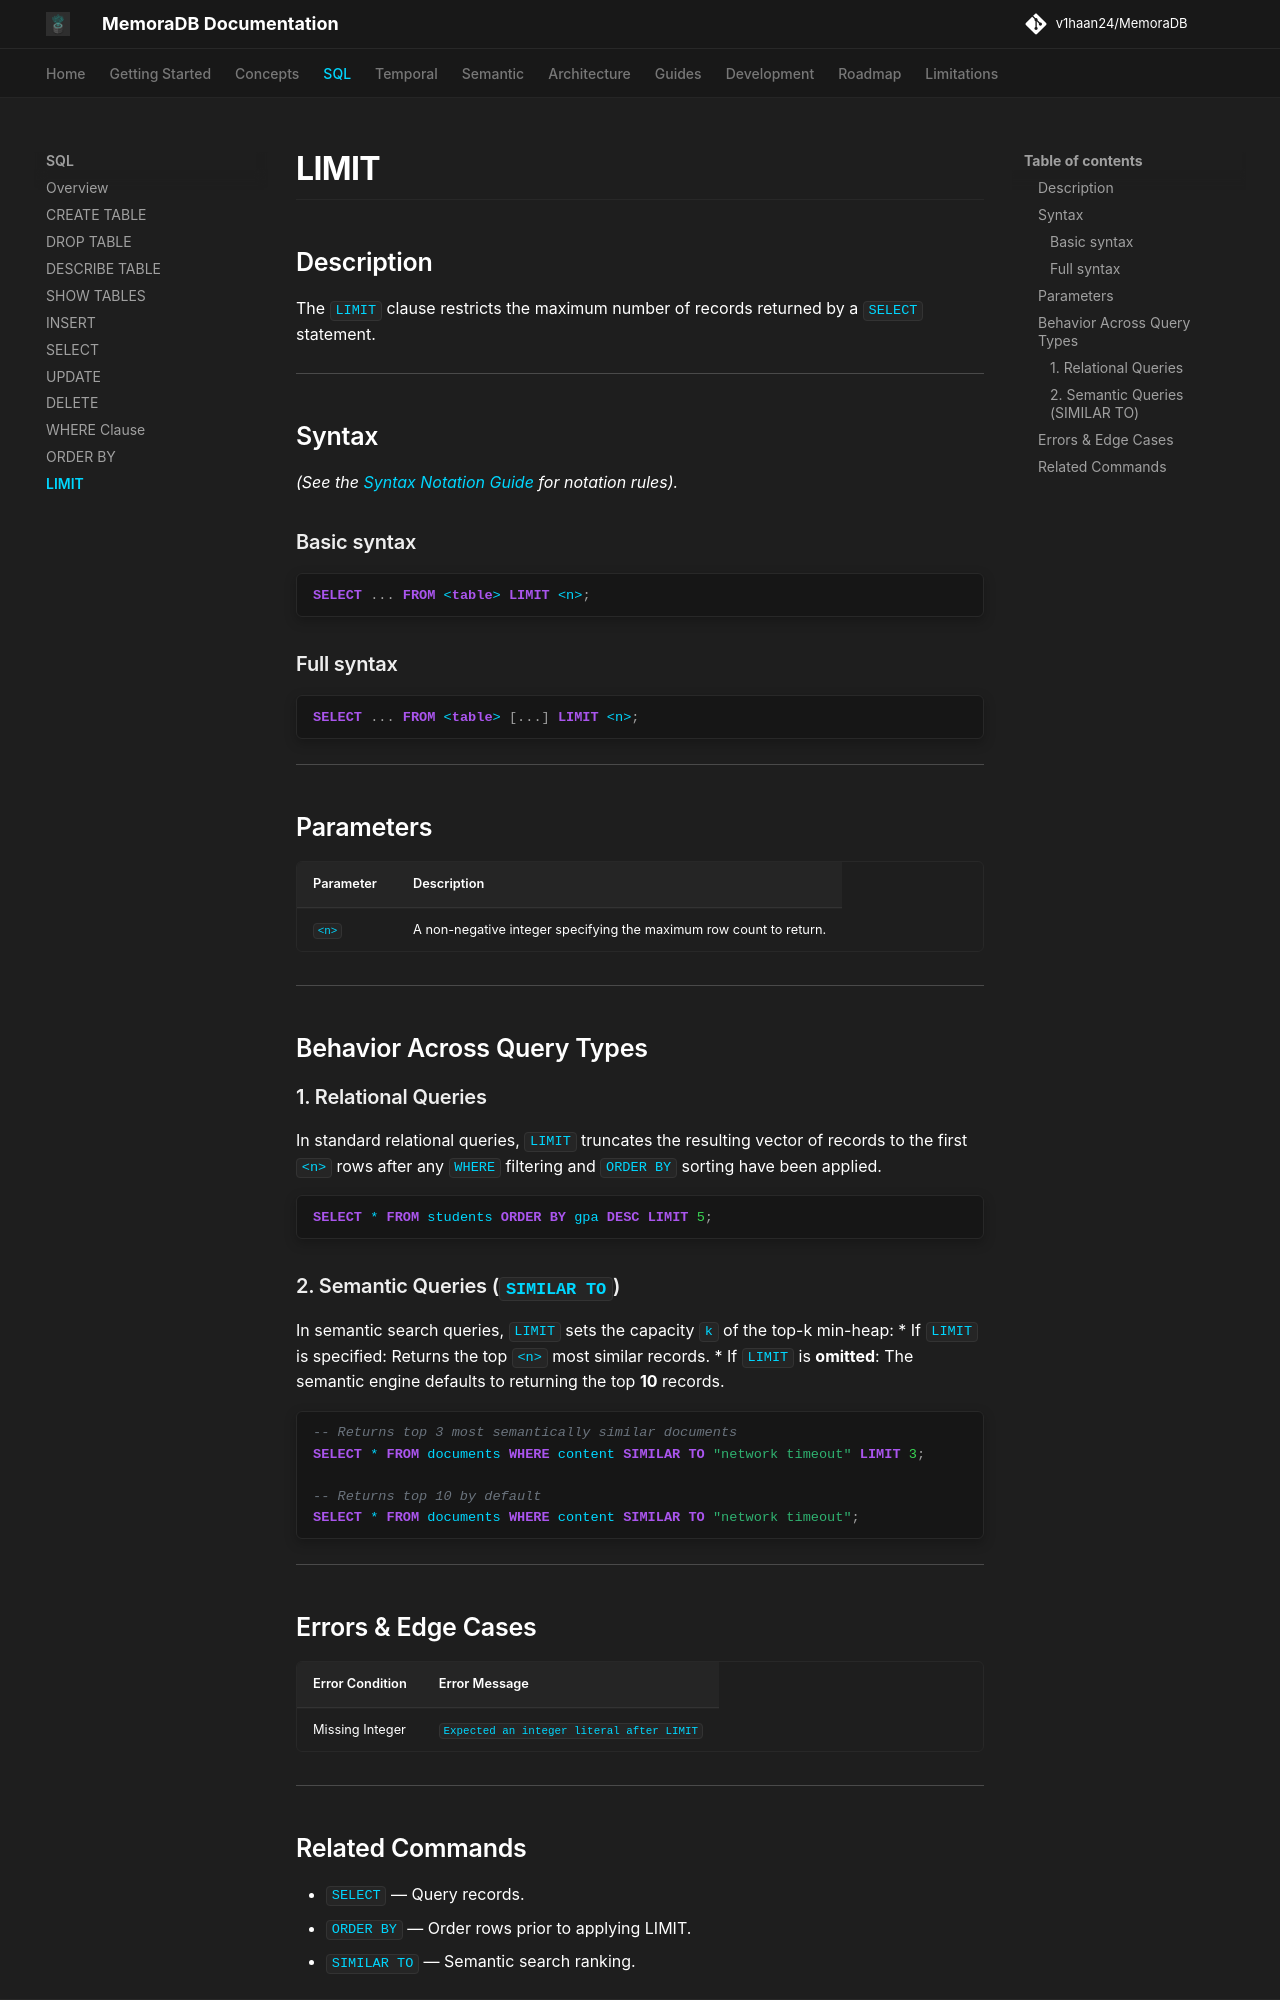

repository: v1haan24/MemoraDB · page: sql/limit/index.html · generator: mkdocs

# LIMIT

## Description

The `LIMIT` clause restricts the maximum number of records returned by a `SELECT` statement.

---

## Syntax

*(See the [Syntax Notation Guide](../reference/grammar.md#syntax-notation-guide) for notation rules).*

### Basic syntax

```sql
SELECT ... FROM <table> LIMIT <n>;
```

### Full syntax

```sql
SELECT ... FROM <table> [...] LIMIT <n>;
```

---

## Parameters

| Parameter | Description |
|---|---|
| `<n>` | A non-negative integer specifying the maximum row count to return. |

---

## Behavior Across Query Types

### 1. Relational Queries
In standard relational queries, `LIMIT` truncates the resulting vector of records to the first `<n>` rows after any `WHERE` filtering and `ORDER BY` sorting have been applied.

```sql
SELECT * FROM students ORDER BY gpa DESC LIMIT 5;
```

### 2. Semantic Queries (`SIMILAR TO`)
In semantic search queries, `LIMIT` sets the capacity `k` of the top-k min-heap:
* If `LIMIT` is specified: Returns the top `<n>` most similar records.
* If `LIMIT` is **omitted**: The semantic engine defaults to returning the top **10** records.

```sql
-- Returns top 3 most semantically similar documents
SELECT * FROM documents WHERE content SIMILAR TO "network timeout" LIMIT 3;

-- Returns top 10 by default
SELECT * FROM documents WHERE content SIMILAR TO "network timeout";
```

---

## Errors & Edge Cases

| Error Condition | Error Message |
|---|---|
| Missing Integer | `Expected an integer literal after LIMIT` |

---
